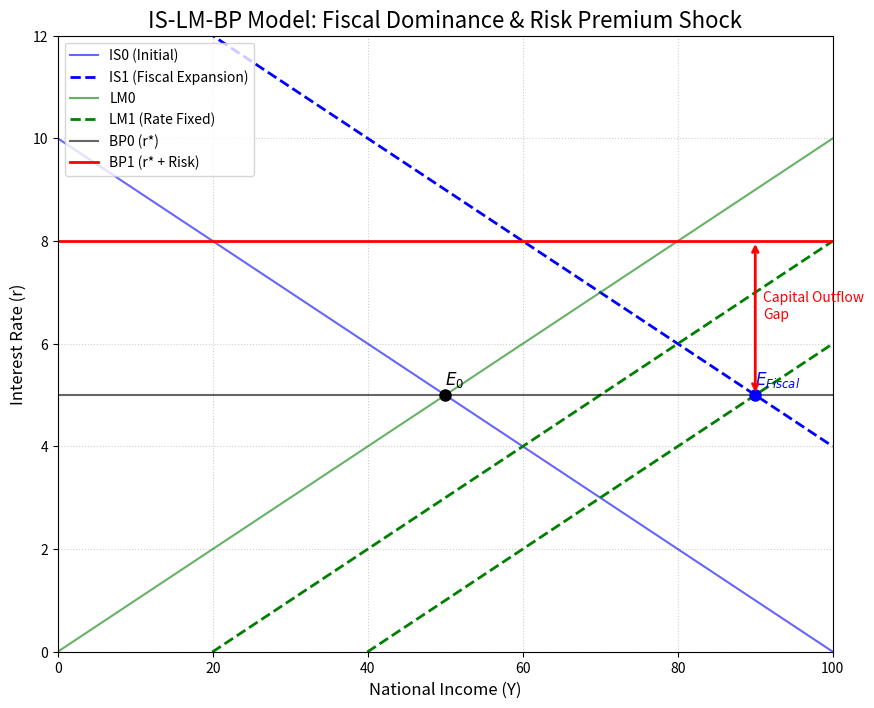

Write the Python code that produced this figure.
import matplotlib.pyplot as plt
import numpy as np

def plot_is_lm_bp():
    """
    Plot the IS-LM-BP diagram illustrating Fiscal Dominance and Risk Premium Shock.
    """
    # Define grid
    Y = np.linspace(0, 100, 100)
    
    # Define Curves (Linear approximations)
    # IS: r = A - bY
    # LM: r = C + dY
    # BP: r = r_world + theta + eY (Slight slope for imperfect mobility)
    
    # Initial State (0)
    IS_0 = 10 - 0.1 * Y
    LM_0 = 0 + 0.1 * Y
    BP_0 = 5 + 0.0 * Y # Perfect mobility initially, r* = 5
    
    # Shock 1: Fiscal Expansion (IS shifts Right)
    # IS: r = (A+dA) - bY
    IS_1 = 14 - 0.1 * Y
    
    # Shock 2: Monetary Accommodation (Rate Fixed / Fiscal Dominance)
    # LM shifts Right to keep r constant at the new IS intersection?
    # Or simply LM stays fixed and r rises? 
    # Paper says: "LM moves LM0 -> LM1 (abnormally)" to fix rate.
    # Let's say target rate is around 5.
    # Intersection of IS_0 and LM_0 is at Y=50, r=5.
    # Intersection of IS_1 and LM_0 would be at Y=70, r=7.
    # To keep r=5, LM must shift to intersect IS_1 at r=5.
    LM_1 = -2 + 0.1 * Y # Shifts right
    
    # Shock 3: Risk Premium Explosion (BP shifts Up)
    # BP: r = r_world + theta
    BP_1 = 8 + 0.0 * Y # Theta shock = +3
    
    # Plotting
    plt.figure(figsize=(10, 8))
    
    # Draw Curves
    plt.plot(Y, IS_0, 'b-', label='IS0 (Initial)', alpha=0.6)
    plt.plot(Y, IS_1, 'b--', label='IS1 (Fiscal Expansion)', linewidth=2)
    
    plt.plot(Y, LM_0, 'g-', label='LM0', alpha=0.6)
    plt.plot(Y, LM_1, 'g--', label='LM1 (Rate Fixed)', linewidth=2)
    
    plt.plot(Y, BP_0, 'k-', label='BP0 (r*)', alpha=0.6)
    plt.plot(Y, BP_1, 'r-', label='BP1 (r* + Risk)', linewidth=2)
    
    # Mark Equilibrium Points
    # E0: Initial
    plt.plot(50, 5, 'ko', markersize=8)
    plt.text(50, 5.2, '$E_0$', fontsize=12)
    
    # E1: Fiscal Dominance Equilibrium (IS1 meets LM1)
    # IS1 (14 - 0.1Y) = LM1 (-2 + 0.1Y) -> 16 = 0.2Y -> Y = 80. r = 6.
    # Wait, 14 - 8 = 6. -2 + 8 = 6. So r=6.
    # Let's adjust LM1 to make r=5 exactly? 
    # If r=5, IS1: 5 = 14 - 0.1Y -> 0.1Y = 9 -> Y=90.
    # LM1 passing through (90, 5): 5 = C + 9 -> C = -4.
    LM_fixed = -4 + 0.1 * Y
    plt.plot(Y, LM_fixed, 'g--', linewidth=2) # Overwrite LM1
    
    plt.plot(90, 5, 'bo', markersize=8)
    plt.text(90, 5.2, '$E_{Fiscal}$', fontsize=12, color='blue')
    
    # Gap Analysis
    # At E_Fiscal (Y=90, r=5), where is BP1?
    # BP1 is at r=8.
    # Gap = 8 - 5 = 3 (Capital Outflow Pressure)
    plt.annotate('', xy=(90, 8), xytext=(90, 5),
                 arrowprops=dict(arrowstyle='<->', color='red', lw=2))
    plt.text(91, 6.5, 'Capital Outflow\nGap', color='red')
    
    # Styling
    plt.title('IS-LM-BP Model: Fiscal Dominance & Risk Premium Shock', fontsize=16)
    plt.xlabel('National Income (Y)', fontsize=12)
    plt.ylabel('Interest Rate (r)', fontsize=12)
    plt.legend(loc='upper left')
    plt.grid(True, linestyle=':', alpha=0.6)
    plt.ylim(0, 12)
    plt.xlim(0, 100)
    
    # Save
    plt.savefig('is_lm_bp_diagram.png')
    print("Diagram saved to is_lm_bp_diagram.png")

if __name__ == "__main__":
    plot_is_lm_bp()
